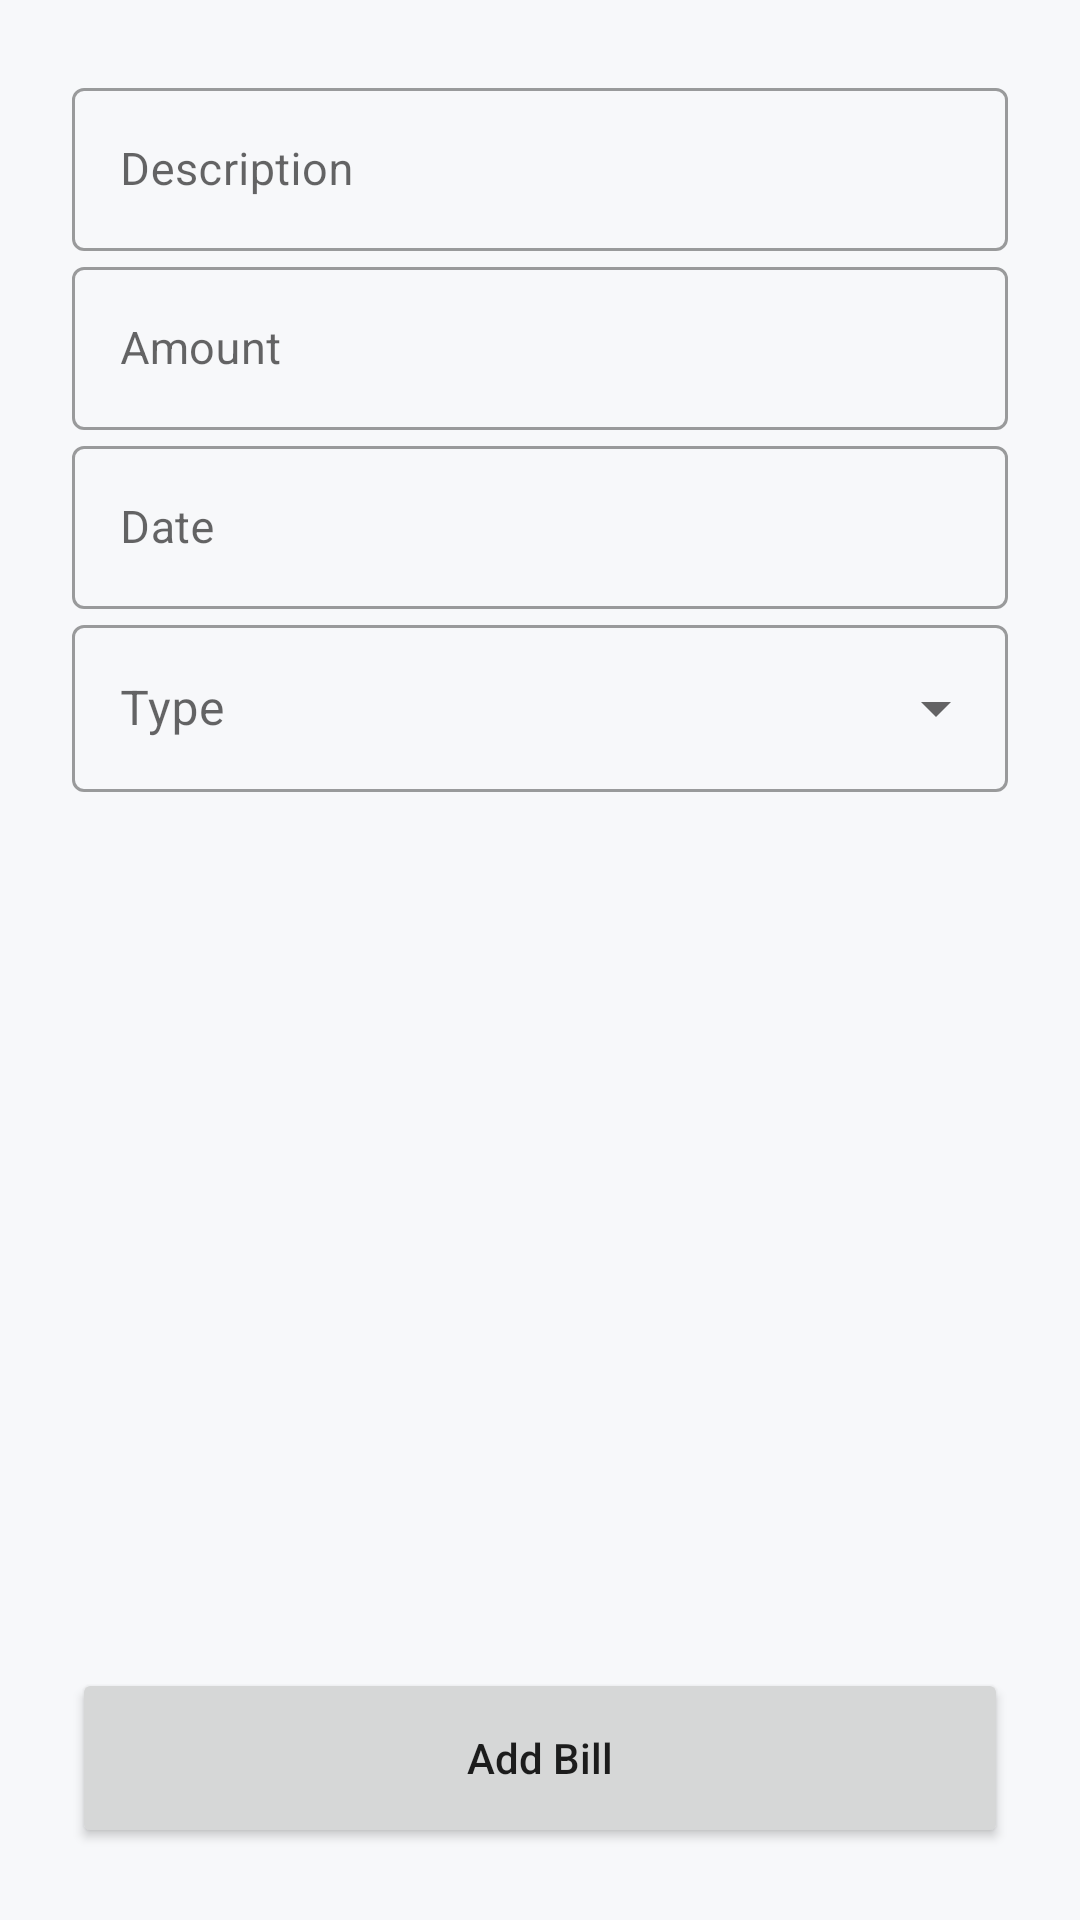

Write the Android layout XML for this screen, with the resource values it uses.
<!-- AndroidManifest.xml: application theme Theme.BootCampSession3 -->
<!-- res/layout/activity_add_bill.xml -->
<?xml version="1.0" encoding="utf-8"?>
<androidx.constraintlayout.widget.ConstraintLayout xmlns:android="http://schemas.android.com/apk/res/android"
    xmlns:app="http://schemas.android.com/apk/res-auto"
    xmlns:tools="http://schemas.android.com/tools"
    android:layout_width="match_parent"
    android:layout_height="match_parent"
    android:padding="24dp"
    tools:context=".add.AddBillActivity">

    <com.google.android.material.textfield.TextInputLayout
        android:id="@+id/description_input_layout"
        style="@style/Widget.MaterialComponents.TextInputLayout.OutlinedBox"
        android:layout_width="0dp"
        android:layout_height="wrap_content"
        android:hint="@string/bill_description"
        app:layout_constraintLeft_toLeftOf="parent"
        app:layout_constraintRight_toRightOf="parent"
        app:layout_constraintTop_toTopOf="parent">

        <EditText
            android:id="@+id/description_edit_view"
            android:layout_width="match_parent"
            android:layout_height="wrap_content"
            android:imeOptions="actionNext"
            android:inputType="text"
            android:textSize="15sp" />
    </com.google.android.material.textfield.TextInputLayout>

    <com.google.android.material.textfield.TextInputLayout
        android:id="@+id/amount_input_layout"
        style="@style/Widget.MaterialComponents.TextInputLayout.OutlinedBox"
        android:layout_width="0dp"
        android:layout_height="wrap_content"
        android:hint="@string/bill_amount"
        app:layout_constraintLeft_toLeftOf="parent"
        app:layout_constraintRight_toRightOf="parent"
        app:layout_constraintTop_toBottomOf="@id/description_input_layout">

        <EditText
            android:id="@+id/amount_edit_view"
            android:layout_width="match_parent"
            android:layout_height="wrap_content"
            android:imeOptions="actionDone"
            android:inputType="numberDecimal"
            android:textSize="15sp" />
    </com.google.android.material.textfield.TextInputLayout>

    <com.google.android.material.textfield.TextInputLayout
        android:id="@+id/date_input_layout"
        style="@style/Widget.MaterialComponents.TextInputLayout.OutlinedBox"
        android:layout_width="0dp"
        android:layout_height="wrap_content"
        android:hint="@string/bill_date"
        app:layout_constraintLeft_toLeftOf="parent"
        app:layout_constraintRight_toRightOf="parent"
        app:layout_constraintTop_toBottomOf="@id/amount_input_layout">

        <EditText
            android:id="@+id/date_edit_text"
            android:layout_width="match_parent"
            android:layout_height="wrap_content"
            android:focusable="false"
            android:focusableInTouchMode="false"
            android:inputType="text"
            android:textSize="15sp"
            tools:ignore="TextFields" />
    </com.google.android.material.textfield.TextInputLayout>

    <com.google.android.material.textfield.TextInputLayout
        android:id="@+id/type_input_layout"
        style="@style/Widget.MaterialComponents.TextInputLayout.OutlinedBox.ExposedDropdownMenu"
        android:layout_width="0dp"
        android:layout_height="wrap_content"
        android:hint="@string/bill_type"
        app:layout_constraintEnd_toEndOf="parent"
        app:layout_constraintStart_toStartOf="parent"
        app:layout_constraintTop_toBottomOf="@id/date_input_layout">

        <AutoCompleteTextView
            android:id="@+id/type_auto_text"
            android:layout_width="match_parent"
            android:layout_height="wrap_content"
            android:inputType="none" />
    </com.google.android.material.textfield.TextInputLayout>

    <Button
        android:id="@+id/add_bill_button"
        android:layout_width="0dp"
        android:layout_height="60dp"
        android:text="@string/action_add_bill"
        android:textAllCaps="false"
        app:layout_constraintBottom_toBottomOf="parent"
        app:layout_constraintLeft_toLeftOf="parent"
        app:layout_constraintRight_toRightOf="parent" />
</androidx.constraintlayout.widget.ConstraintLayout>
<!-- resources referenced by this layout -->
<resources>
  <string name="action_add_bill">Add Bill</string>
  <string name="bill_amount">Amount</string>
  <string name="bill_date">Date</string>
  <string name="bill_description">Description</string>
  <string name="bill_type">Type</string>
  <style name="Theme.BootCampSession3" parent="Theme.MaterialComponents.DayNight.DarkActionBar">
          
          <item name="colorPrimary">#6944AB</item>
          <item name="colorPrimaryVariant">#5A30A5</item>
          <item name="colorOnPrimary">@color/white</item>
          
          <item name="colorSecondary">@color/teal_200</item>
          <item name="colorSecondaryVariant">@color/teal_700</item>
          <item name="colorOnSecondary">@color/black</item>
          
          <item name="android:statusBarColor" tools:targetApi="l">?attr/colorPrimaryVariant</item>
          
          <item name="android:windowBackground">@color/common_background</item>
      </style>
  <color name="white">#FFFFFFFF</color>
  <color name="teal_200">#FF03DAC5</color>
  <color name="teal_700">#FF018786</color>
  <color name="black">#FF000000</color>
  <color name="common_background">#F7F8FA</color>
</resources>
